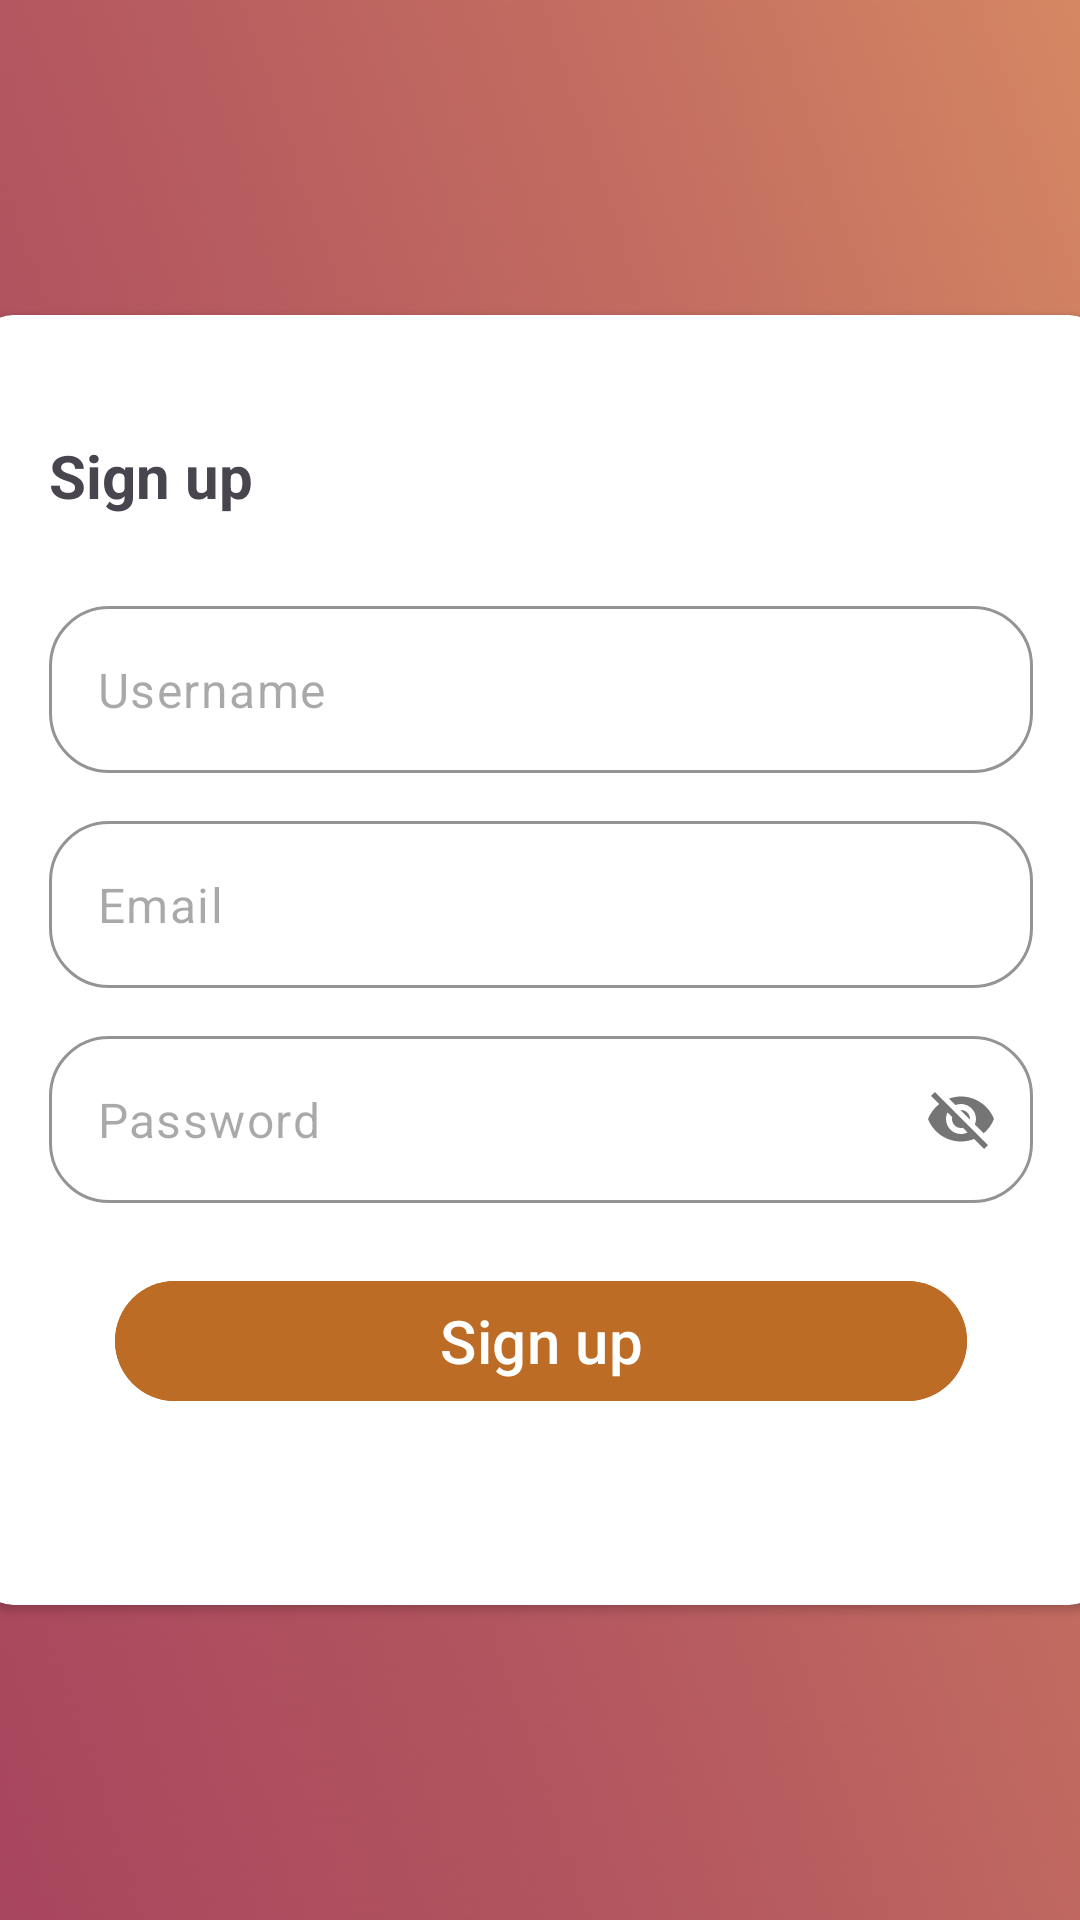

This screen was rendered from an Android layout file. Write that file and the resources it references.
<!-- AndroidManifest.xml: application theme Theme.TitClone -->
<!-- res/layout/activity_signup.xml -->
<?xml version="1.0" encoding="utf-8"?>
<androidx.constraintlayout.widget.ConstraintLayout xmlns:android="http://schemas.android.com/apk/res/android"
    xmlns:app="http://schemas.android.com/apk/res-auto"
    xmlns:tools="http://schemas.android.com/tools"
    android:layout_width="match_parent"
    android:layout_height="match_parent"
    android:background="@drawable/newbg"
    tools:context="com.example.zenQ.SignupActivity">


    <androidx.cardview.widget.CardView
        android:layout_width="376dp"
        android:layout_height="430dp"
        android:layout_margin="22dp"
        app:cardCornerRadius="12dp"
        app:layout_constraintBottom_toBottomOf="parent"
        app:layout_constraintEnd_toEndOf="parent"
        app:layout_constraintStart_toStartOf="parent"
        app:layout_constraintTop_toTopOf="parent">

        <LinearLayout
            android:layout_width="match_parent"
            android:layout_height="match_parent"
            android:orientation="vertical"
            android:padding="8dp">

            <TextView
                android:layout_width="match_parent"
                android:layout_height="wrap_content"
                android:paddingStart="16dp"
                android:paddingTop="32dp"
                android:text="Sign up"
                android:textSize="20dp"
                android:textStyle="bold" />

            <com.google.android.material.textfield.TextInputLayout
                android:layout_width="match_parent"
                android:layout_height="wrap_content"

                android:layout_marginTop="30dp"
                android:layout_marginStart="16dp"
                android:layout_marginEnd="16dp"
                app:boxBackgroundMode="outline"
                app:boxCornerRadiusBottomEnd="20dp"
                app:boxCornerRadiusBottomStart="20dp"
                app:boxCornerRadiusTopEnd="20dp"
                app:boxCornerRadiusTopStart="20dp"
                app:boxStrokeColor="#bc6c25"
                app:hintEnabled="false">

                <com.google.android.material.textfield.TextInputEditText
                    android:id="@+id/etUserName"
                    android:layout_width="match_parent"
                    android:layout_height="wrap_content"
                    android:hint="Username" />
            </com.google.android.material.textfield.TextInputLayout>

            <com.google.android.material.textfield.TextInputLayout
                android:layout_width="match_parent"
                android:layout_height="wrap_content"
                android:layout_margin="16dp"
                app:boxBackgroundMode="outline"
                app:boxCornerRadiusBottomEnd="20dp"
                app:boxCornerRadiusBottomStart="20dp"
                app:boxCornerRadiusTopEnd="20dp"
                app:boxCornerRadiusTopStart="20dp"
                app:boxStrokeColor="#bc6c25"
                app:hintEnabled="false">

                <com.google.android.material.textfield.TextInputEditText
                    android:id="@+id/etEmail"
                    android:layout_width="match_parent"
                    android:layout_height="wrap_content"
                    android:hint="Email" />
            </com.google.android.material.textfield.TextInputLayout>

            <com.google.android.material.textfield.TextInputLayout
                android:layout_width="match_parent"
                android:layout_height="wrap_content"
                android:layout_marginStart="16dp"
                android:layout_marginEnd="16dp"
                app:boxBackgroundMode="outline"
                app:boxCornerRadiusBottomEnd="20dp"
                app:boxCornerRadiusBottomStart="20dp"
                app:boxCornerRadiusTopEnd="20dp"
                app:boxCornerRadiusTopStart="20dp"
                app:boxStrokeColor="#bc6c25"
                app:hintEnabled="false"
                app:passwordToggleEnabled="true">

                <com.google.android.material.textfield.TextInputEditText
                    android:id="@+id/etPassword"
                    android:layout_width="match_parent"
                    android:layout_height="wrap_content"
                    android:hint="Password"
                    android:inputType="textVisiblePassword" />

                <Button
                    android:id="@+id/btnSignup"
                    android:layout_width="match_parent"
                    android:layout_height="wrap_content"
                    android:layout_margin="22dp"
                    android:backgroundTint="#bc6c25"
                    android:text="Sign up"
                    android:textSize="20sp" />
            </com.google.android.material.textfield.TextInputLayout>

        </LinearLayout>


    </androidx.cardview.widget.CardView>





</androidx.constraintlayout.widget.ConstraintLayout>
<!-- resources referenced by this layout -->
<resources>
  <!-- drawable newbg: png bitmap (drawable-nodpi, 91434 bytes) -->
  <style name="Theme.TitClone" parent="Base.Theme.TitClone" />
  <style name="Base.Theme.TitClone" parent="Theme.Material3.DayNight.NoActionBar">
          
          <item name="colorPrimary">@color/colorAccent</item>
          
      </style>
  <color name="colorAccent">#b5565f</color>
</resources>
